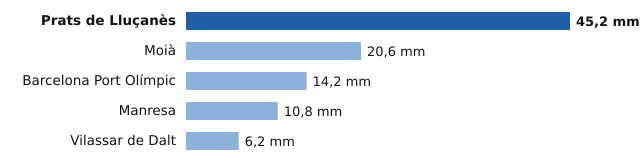

The file beside this chart, header and first rows:
estacion, provincia, mm
Prats de Lluçanès, Barcelona, 45.2
Moià, Barcelona, 20.6
Barcelona Port Olímpic, Barcelona, 14.2
Manresa, Barcelona, 10.8
Vilassar de Dalt, Barcelona, 6.2
